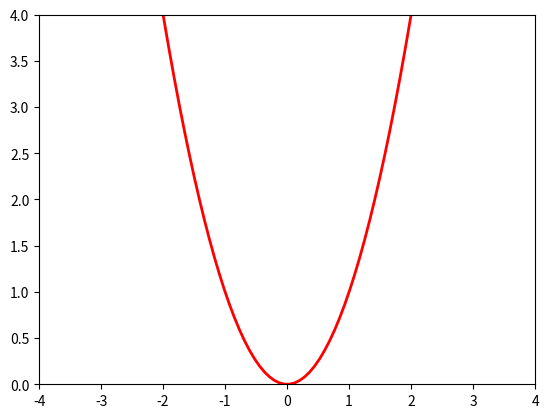

This chart was generated by the following Python code:
import matplotlib.pyplot as plt
import numpy as np
import scipy.optimize as opt
from matplotlib.animation import FuncAnimation

# Constants
gravity = 9.81
time_step = 0.01
duration = 10.0

# Simulate the ball's motion
position = np.array([0.0, 2])
velocity = np.array([0, 0])
time = 0.0
bounce = 0.90
time_values = []
position_values = []
x = np.linspace(-4, 4, 100)


def f(x):
    return x**2


def reflect_velocity(position, velocity):
    # Quadratic equation: y = f(x)
    def f(x):
        return x**2

    # Calculate the x-coordinate of the ball's position
    position_x = position[0]

    # Calculate the y-coordinate of the quadratic wall at the ball's x-coordinate
    wall_y = f(position_x)

    # Calculate the derivative of the quadratic equation at the ball's x-coordinate
    derivative = 2 * position_x

    # Calculate the normal vector of the wall at the point of contact
    normal_vector = np.array([-1, derivative])
    normal_vector = normal_vector / np.linalg.norm(normal_vector)

    # Calculate the component of the ball's velocity in the direction perpendicular to the wall
    Vn = np.dot(velocity, normal_vector)

    # Calculate the vector in the direction of the normal
    VnN = Vn * normal_vector

    # Calculate the new velocity after the collision
    new_vel = velocity - 2 * VnN

    return new_vel
def snap_to_quadratic(position):
    # Quadratic equation: y = f(x)
    def f(x):
        return x ** 2

    # Solve for the x-coordinate on the quadratic curve that is closest to the ball's current x-coordinate
    result = opt.minimize_scalar(lambda x: (x - position[0]) ** 2 + (f(x) - position[1]) ** 2)
    closest_x = result.x

    # Calculate the y-coordinate on the quadratic curve for the closest x-coordinate
    closest_y = f(closest_x)

    # Set the ball's position to the closest point on the quadratic curve
    snapped_pos = np.array([closest_x, closest_y + 0.1])

    return snapped_pos


while time <= duration:
    # Append current time and position to the lists
    time_values.append(time)
    position_values.append(position)

    # Update the position and velocity using the equations of motion
    position = position + velocity * time_step
    velocity = velocity - np.array([0.0, gravity]) * time_step

    # Check if the ball hits the wall
    if position[1] <= position[0]**2:
        position = snap_to_quadratic(position)
        velocity = reflect_velocity(position, velocity * bounce)
        if abs(velocity[1]) < 0.1:
            velocity[1] = 0.0

            # Move the ball slightly above the curve to avoid sticking
        position[1] = f(position[0]) + 0.01

    # Increment the time
    time += time_step

# Convert the lists to numpy arrays
time_values = np.array(time_values)
position_values = np.array(position_values)

fig, ax = plt.subplots()
line, = ax.plot([], [], 'o-', lw=2)
func_line, = ax.plot(x, x ** 2, 'r-', lw=2)


def init():
    line.set_data([], [])
    return line,


def update(frame):
    line.set_data(position_values[frame, 0], position_values[frame, 1])
    return line,


ani = FuncAnimation(fig, update, frames=len(time_values), interval=10, init_func=init, blit=True)


# Set the x and y limits of the plot
ax.set_xlim(-4, 4)
ax.set_ylim(0, 4)

plt.show()
